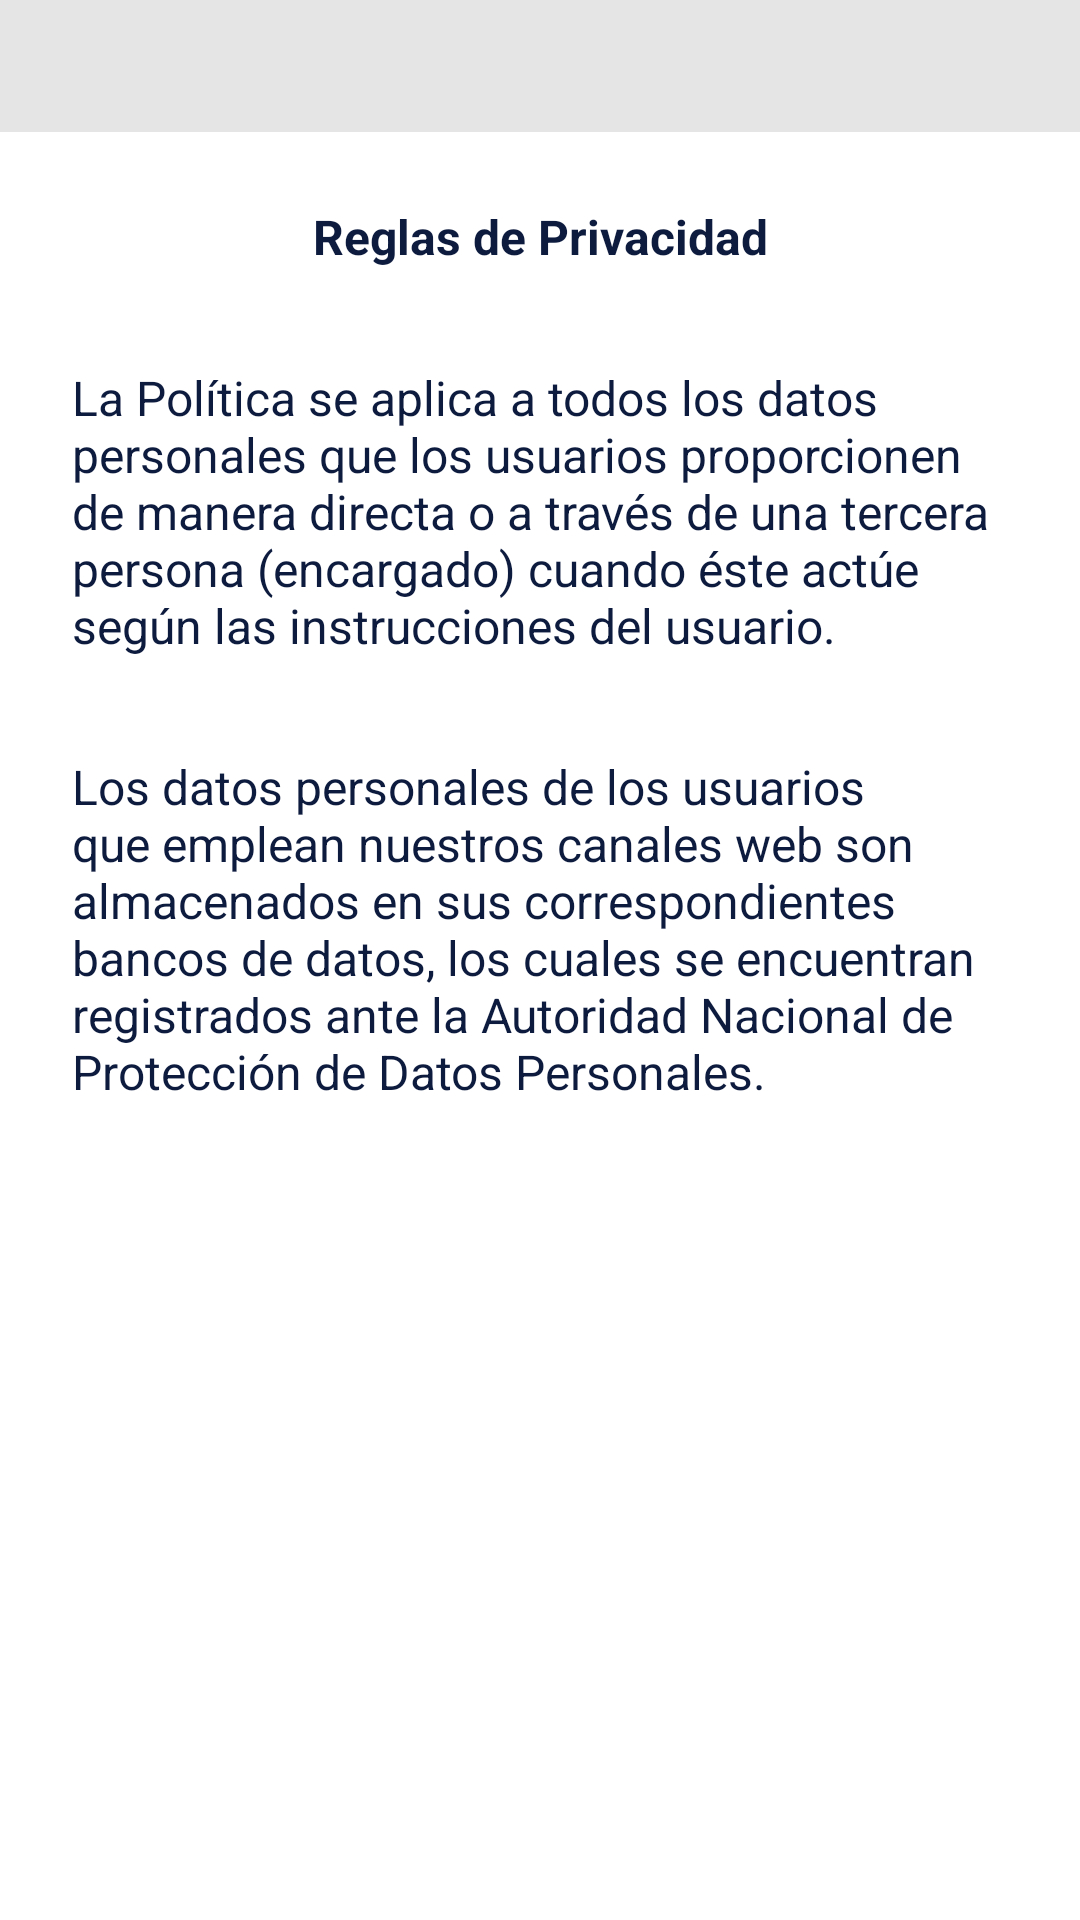

Layout XML and referenced resources for this Android screen:
<!-- AndroidManifest.xml: application theme Theme.NewsApp -->
<!-- res/layout/activity_privacidad.xml -->
<?xml version="1.0" encoding="utf-8"?>
<LinearLayout xmlns:android="http://schemas.android.com/apk/res/android"
    xmlns:app="http://schemas.android.com/apk/res-auto"
    android:layout_width="match_parent"
    android:layout_height="match_parent"
    android:background="@color/white"
    android:fitsSystemWindows="true"
    android:orientation="vertical">

    <androidx.appcompat.widget.Toolbar
        android:id="@+id/toolbar"
        android:layout_width="match_parent"
        android:layout_height="44dp"
        android:background="@color/toolbar_gray"
        android:minHeight="44dp"
        app:titleTextAppearance="@style/TextAppearance.Toolbar.Chico"
        app:titleTextColor="@color/black" />

    <ScrollView
        android:layout_width="match_parent"
        android:layout_height="match_parent">

        <LinearLayout
            android:layout_width="match_parent"
            android:layout_height="wrap_content"
            android:orientation="vertical"
            android:padding="24dp">

            <TextView
                android:layout_width="match_parent"
                android:layout_height="wrap_content"
                android:gravity="center"
                android:text="@string/privacidad_subtitulo"
                android:textColor="@color/text_dark"
                android:textSize="16sp"
                android:textStyle="bold" />

            <TextView
                android:layout_width="match_parent"
                android:layout_height="wrap_content"
                android:layout_marginTop="32dp"
                android:text="@string/privacidad_parrafo1"
                android:textColor="@color/text_dark"
                android:textSize="16sp" />

            <TextView
                android:layout_width="match_parent"
                android:layout_height="wrap_content"
                android:layout_marginTop="32dp"
                android:text="@string/privacidad_parrafo2"
                android:textColor="@color/text_dark"
                android:textSize="16sp" />
        </LinearLayout>
    </ScrollView>

</LinearLayout>
<!-- resources referenced by this layout -->
<resources>
  <color name="black">#FF000000</color>
  <color name="text_dark">#FF0D1B3E</color>
  <color name="toolbar_gray">#FFE5E5E5</color>
  <color name="white">#FFFFFFFF</color>
  <string name="privacidad_parrafo1">La Política se aplica a todos los datos personales que los usuarios proporcionen de manera directa o a través de una tercera persona (encargado) cuando éste actúe según las instrucciones del usuario.</string>
  <string name="privacidad_parrafo2">Los datos personales de los usuarios que emplean nuestros canales web son almacenados en sus correspondientes bancos de datos, los cuales se encuentran registrados ante la Autoridad Nacional de Protección de Datos Personales.</string>
  <string name="privacidad_subtitulo">Reglas de Privacidad</string>
  <style name="TextAppearance.Toolbar.Chico" parent="TextAppearance.AppCompat.Title">
          <item name="android:textSize">16sp</item>
      </style>
  <style name="Theme.NewsApp" parent="Base.Theme.NewsApp" />
  <style name="Base.Theme.NewsApp" parent="Theme.Material3.DayNight.NoActionBar">
          
          
      </style>
</resources>
